Run: headless pygame with SDL's dummy video driver; simulated clock (each Clock.tick advances the game by its frame time, no real sleeping); random seed 0; keys injected as events and as key.get_pressed() state; mouse plan: one left click at the window centre at the start of phase 2, then a move to the lower-right quarter at the start of phase 3.
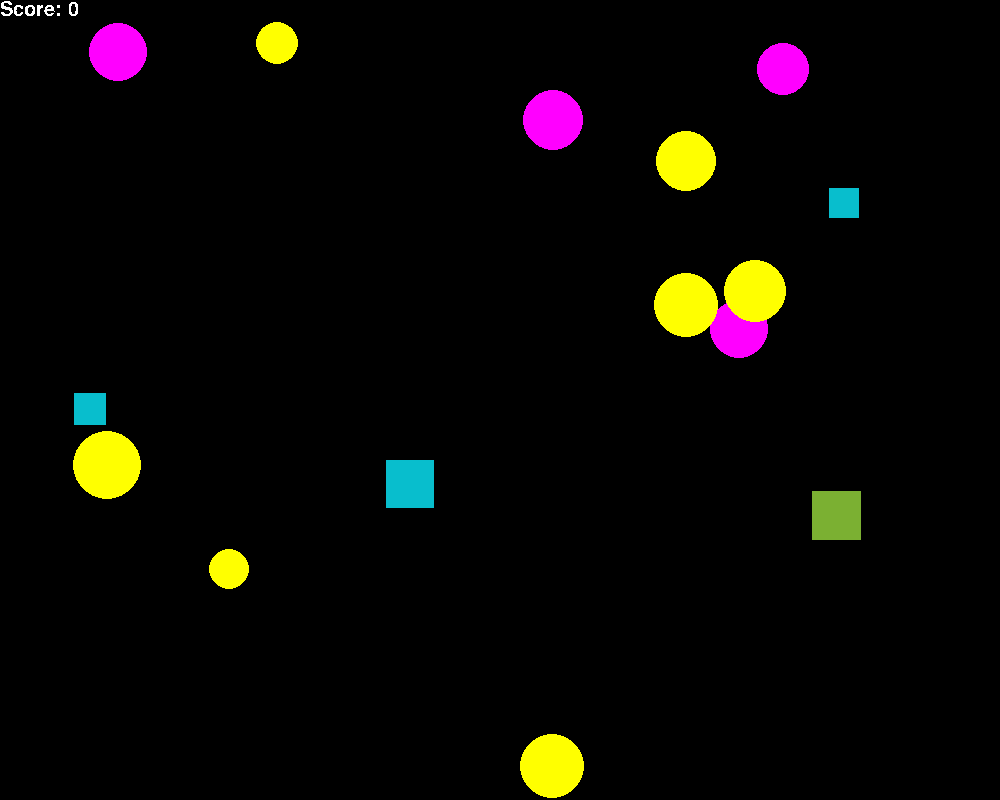
Frame 1 of 4 · flips 1–60 · no input
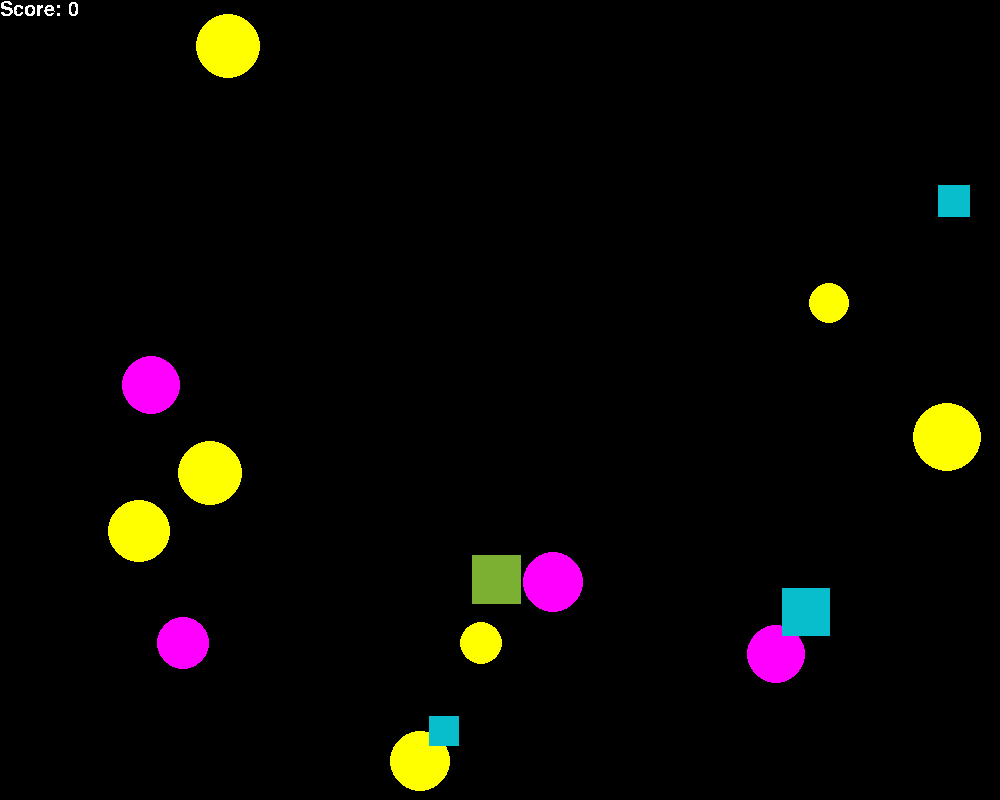
Frame 2 of 4 · flips 61–180 · clicked the window centre · tapped SPACE, RETURN · held RIGHT (→), D
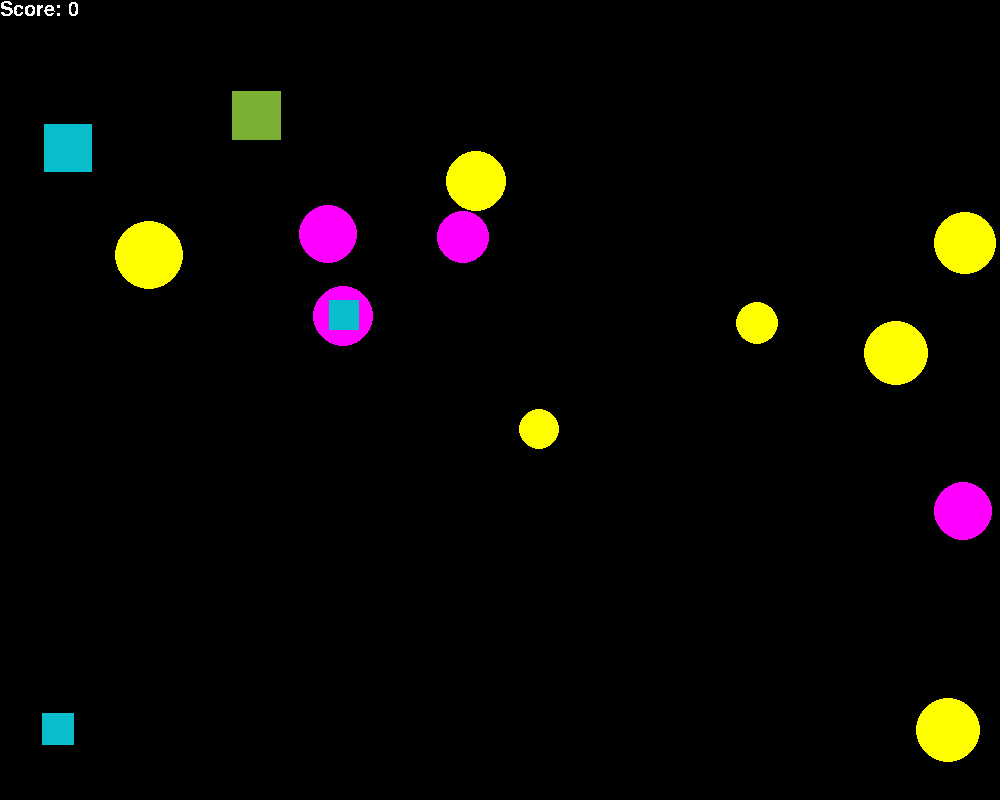
Frame 3 of 4 · flips 181–300 · moved the mouse to the lower-right quarter · held DOWN (↓), S
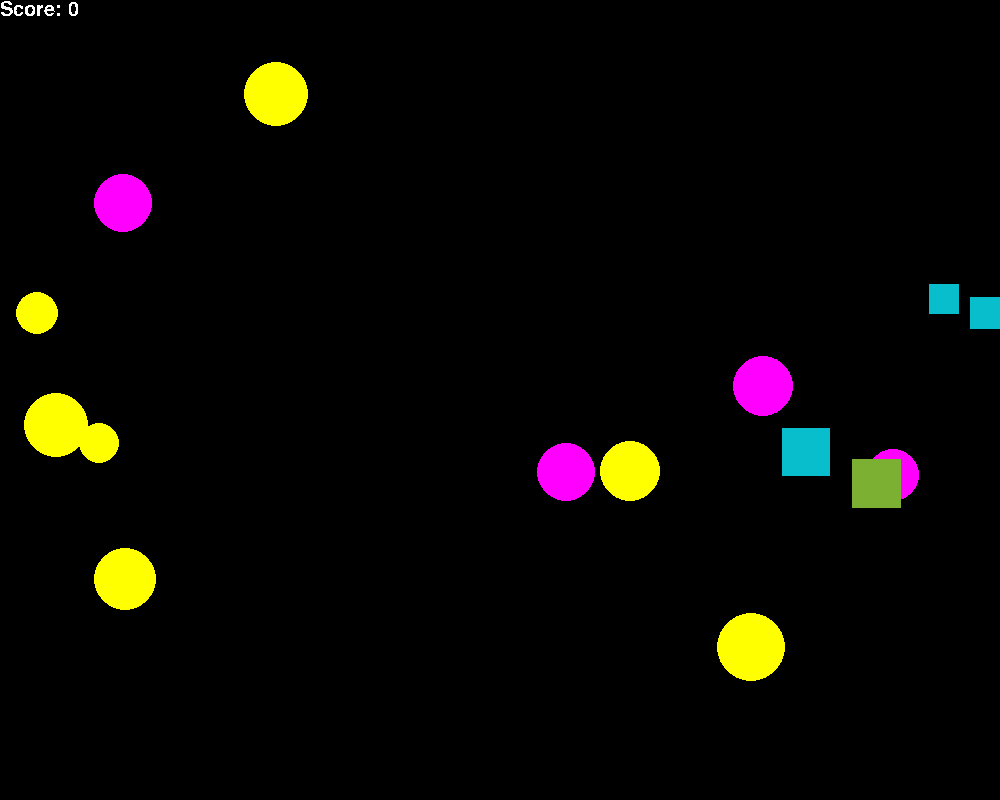
Frame 4 of 4 · flips 301–420 · held LEFT (←), A, UP (↑), W

The pygame program that drew these frames:

from random import randint, choice

import pygame
from pygame.draw import *

FPS = 15
WIDTH = 1000
HEIGHT = 800
balls_rad_min = 20
balls_rad_max = 35
balls_v_min = 5
balls_v_max = 7
squares_side_min = 2 * (balls_rad_min - 5)
squares_side_max = 2 * (balls_rad_max - 10)
squares_v_min = 8
squares_v_max = 10
COLORS_BALLS = [(255, 0, 255), (255, 255, 0)]
COLORS_SQUARES = [(123, 176, 50), (8, 190, 205)]
balls_number = 10
squares_number = balls_number // 2
pool = list()

screen = pygame.display.set_mode((WIDTH, HEIGHT))
pygame.font.init()
myfont = pygame.font.SysFont('Comic Sans MS', 30)


class Balls:
    def __init__(self):
        self.x = randint(balls_rad_max + 1, WIDTH - balls_rad_max - 1)
        self.y = randint(balls_rad_max + 1, HEIGHT - balls_rad_max - 1)
        self.v_x = randint(balls_v_min, balls_v_max) * choice([-1, 1])
        self.v_y = randint(balls_v_min, balls_v_max) * choice([-1, 1])
        self.r = randint(balls_rad_min, balls_rad_max)
        self.color = choice(COLORS_BALLS)

    def draw(self, surface):
        circle(surface, self.color, (self.x, self.y), self.r)

    def move(self):
        self.x += self.v_x
        self.y += self.v_y

    def collision(self):
        if self.x <= self.r or WIDTH <= self.x + self.r:
            self.v_x *= -1
        if self.y <= self.r or HEIGHT <= self.y + self.r:
            self.v_y *= -1

    def point(self, x, y):
        if abs(self.x - x) <= self.r and abs(self.y - y) <= self.r:
            return 1
        else:
            return 0

class Squares:
    def __init__(self):
        self.x = randint(squares_side_max + 1, WIDTH - squares_side_max - 1)
        self.y = randint(squares_side_max + 1, HEIGHT - squares_side_max - 1)
        self.v_x = randint(squares_v_min, squares_v_max) * choice([-1, 1])
        self.v_y = randint(squares_v_min, squares_v_max) * choice([-1, 1])
        self.s = randint(squares_side_min, squares_side_max)
        self.color = choice(COLORS_SQUARES)

    def draw(self, surface):
        rect(surface, self.color, (self.x, self.y, self.s, self.s))

    def move(self):
        self.x += self.v_x
        self.y += self.v_y

    def collision(self):
        if self.x <= self.s or WIDTH <= self.x + self.s:
            self.v_x *= -1
        if self.y <= self.s or HEIGHT <= self.y + self.s:
            self.v_y *= -1

    def point(self, x, y):
        if 0 <= x - self.x <= self.s and 0 <= y - self.y <= self.s:
            return 5
        else:
            return 0

pygame.display.update()
clock = pygame.time.Clock()
finished = False

cooldown_pool = [(0, 0), 0]
score = 0
for i in range(balls_number+squares_number):
    if i <= balls_number:
        pool.append(Balls())
    else:
        pool.append(Squares())

while not finished:
    clock.tick(FPS)
    for event in pygame.event.get():
        if event.type == pygame.QUIT:
            finished = True
        elif event.type == pygame.MOUSEBUTTONDOWN:
            click_x = event.pos[0]
            click_y = event.pos[1]
            for i, target in enumerate(pool):
                score += target.point(click_x, click_y)
                if target.point(click_x, click_y) > 0:
                    cooldown_pool[0] = event.pos
                    cooldown_pool[1] = 10
                    pool.pop(i)
                    if target.point(click_x, click_y) == 1:
                        pool.append(Balls())
                        flag = 1
                    else:
                        pool.append(Squares())
                        flag = 5
    if cooldown_pool[1] > 0:
        score_surface = myfont.render('+' + str(flag), False, (255, 255, 255))
        screen.blit(score_surface, cooldown_pool[0])
        cooldown_pool[1] -= 1
    for target in pool:
        target.draw(screen)
        target.move()
        target.collision()
    pygame.display.update()
    screen.fill((0, 0, 0))
    score_line = str(score)
    total_score_surface = myfont.render('Score: ' + score_line, False, (255, 255, 255))
    screen.blit(total_score_surface, (0, 0))
print(score)

pygame.quit()
